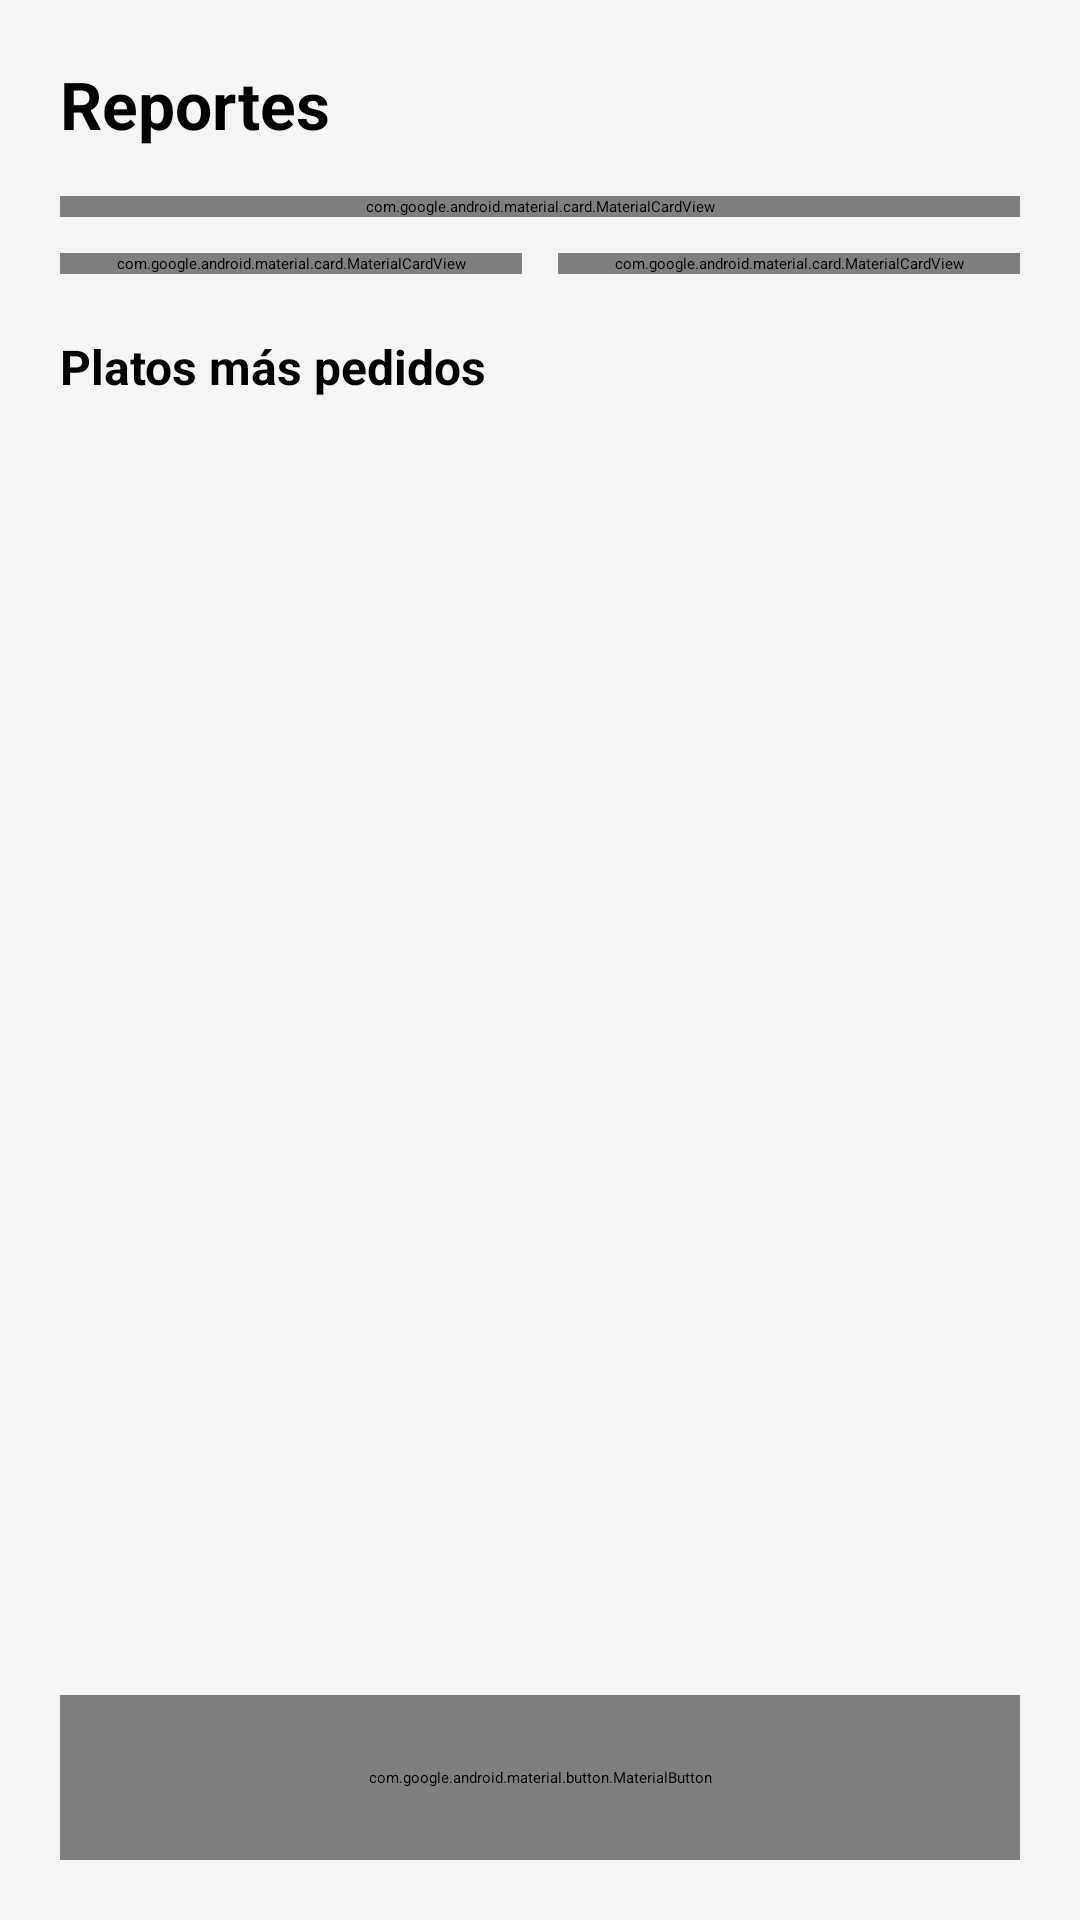

This screen was rendered from an Android layout file. Write that file and the resources it references.
<!-- AndroidManifest.xml: application theme Theme.SaborApp -->
<!-- res/layout/activity_reportes.xml -->
<?xml version="1.0" encoding="utf-8"?>
<LinearLayout xmlns:android="http://schemas.android.com/apk/res/android"
    xmlns:app="http://schemas.android.com/apk/res-auto"
    android:layout_width="match_parent"
    android:layout_height="match_parent"
    android:orientation="vertical"
    android:padding="20dp"
    android:background="@color/fondo_gris">

    <TextView
        android:layout_width="wrap_content"
        android:layout_height="wrap_content"
        android:text="Reportes"
        android:textSize="22sp"
        android:textStyle="bold"
        android:textColor="@color/black"
        android:layout_marginBottom="16dp" />

    
    <com.google.android.material.card.MaterialCardView
        android:layout_width="match_parent"
        android:layout_height="wrap_content"
        android:layout_marginBottom="12dp"
        app:cardCornerRadius="12dp"
        app:cardElevation="0dp"
        app:cardBackgroundColor="#FBE9E7"
        app:strokeWidth="0dp">

        <LinearLayout
            android:layout_width="match_parent"
            android:layout_height="wrap_content"
            android:orientation="vertical"
            android:padding="20dp">

            <TextView
                android:layout_width="wrap_content"
                android:layout_height="wrap_content"
                android:text="Venta de hoy"
                android:textSize="14sp"
                android:textColor="#757575" />

            <TextView
                android:id="@+id/tvVentaHoy"
                android:layout_width="wrap_content"
                android:layout_height="wrap_content"
                android:text="S/ 0.00"
                android:textSize="28sp"
                android:textStyle="bold"
                android:textColor="@color/naranja_sabor"
                android:layout_marginTop="4dp" />
        </LinearLayout>
    </com.google.android.material.card.MaterialCardView>

    
    <LinearLayout
        android:layout_width="match_parent"
        android:layout_height="wrap_content"
        android:orientation="horizontal"
        android:layout_marginBottom="20dp">

        <com.google.android.material.card.MaterialCardView
            android:layout_width="0dp"
            android:layout_height="wrap_content"
            android:layout_weight="1"
            android:layout_marginEnd="6dp"
            app:cardCornerRadius="10dp"
            app:cardElevation="1dp"
            app:cardBackgroundColor="@color/white"
            app:strokeWidth="1dp"
            app:strokeColor="#E0E0E0">

            <LinearLayout
                android:layout_width="match_parent"
                android:layout_height="wrap_content"
                android:orientation="vertical"
                android:padding="12dp">

                <TextView
                    android:layout_width="wrap_content"
                    android:layout_height="wrap_content"
                    android:text="Pedidos"
                    android:textSize="12sp"
                    android:textColor="#757575" />

                <TextView
                    android:id="@+id/tvCantidadPedidosHoy"
                    android:layout_width="wrap_content"
                    android:layout_height="wrap_content"
                    android:text="0"
                    android:textSize="20sp"
                    android:textStyle="bold"
                    android:textColor="@color/black"
                    android:layout_marginTop="2dp" />
            </LinearLayout>
        </com.google.android.material.card.MaterialCardView>

        <com.google.android.material.card.MaterialCardView
            android:layout_width="0dp"
            android:layout_height="wrap_content"
            android:layout_weight="1"
            android:layout_marginStart="6dp"
            app:cardCornerRadius="10dp"
            app:cardElevation="1dp"
            app:cardBackgroundColor="@color/white"
            app:strokeWidth="1dp"
            app:strokeColor="#E0E0E0">

            <LinearLayout
                android:layout_width="match_parent"
                android:layout_height="wrap_content"
                android:orientation="vertical"
                android:padding="12dp">

                <TextView
                    android:layout_width="wrap_content"
                    android:layout_height="wrap_content"
                    android:text="Ticket prom."
                    android:textSize="12sp"
                    android:textColor="#757575" />

                <TextView
                    android:id="@+id/tvTicketPromedio"
                    android:layout_width="wrap_content"
                    android:layout_height="wrap_content"
                    android:text="S/ 0.00"
                    android:textSize="20sp"
                    android:textStyle="bold"
                    android:textColor="@color/black"
                    android:layout_marginTop="2dp" />
            </LinearLayout>
        </com.google.android.material.card.MaterialCardView>
    </LinearLayout>

    
    <TextView
        android:layout_width="wrap_content"
        android:layout_height="wrap_content"
        android:text="Platos más pedidos"
        android:textSize="16sp"
        android:textStyle="bold"
        android:textColor="@color/black"
        android:layout_marginBottom="12dp" />

    
    <TextView
        android:id="@+id/tvSinVentasHoy"
        android:layout_width="match_parent"
        android:layout_height="wrap_content"
        android:text="Sin ventas hoy"
        android:textSize="14sp"
        android:textColor="#757575"
        android:gravity="center"
        android:visibility="gone"
        android:padding="16dp" />

    <androidx.recyclerview.widget.RecyclerView
        android:id="@+id/recyclerTopPlatos"
        android:layout_width="match_parent"
        android:layout_height="0dp"
        android:layout_weight="1"
        android:layout_marginBottom="16dp" />

    
    <com.google.android.material.button.MaterialButton
        android:id="@+id/btnCompartirResumen"
        android:layout_width="match_parent"
        android:layout_height="55dp"
        android:text="Compartir resumen"
        style="@style/Widget.MaterialComponents.Button.OutlinedButton"
        app:strokeColor="@color/naranja_sabor"
        android:textColor="@color/naranja_sabor"
        app:cornerRadius="8dp" />

</LinearLayout>
<!-- resources referenced by this layout -->
<resources>
  <color name="black">#FF000000</color>
  <color name="fondo_gris">#F5F5F5</color>
  <color name="naranja_sabor">#E64A19</color>
  <color name="white">#FFFFFFFF</color>
  <style name="Theme.SaborApp" parent="Theme.MaterialComponents.DayNight.NoActionBar">
          
          <item name="colorPrimary">@color/naranja_sabor</item>
          <item name="colorPrimaryVariant">@color/rojo_sabor</item>
          <item name="colorOnPrimary">@color/white</item>
  
          
          <item name="colorSecondary">@color/naranja_claro</item>
          <item name="colorSecondaryVariant">@color/naranja_sabor</item>
          <item name="colorOnSecondary">@color/white</item>
  
          
          <item name="android:statusBarColor">@color/rojo_sabor</item>
      </style>
  <color name="rojo_sabor">#D32F2F</color>
  <color name="naranja_claro">#FF7043</color>
</resources>
